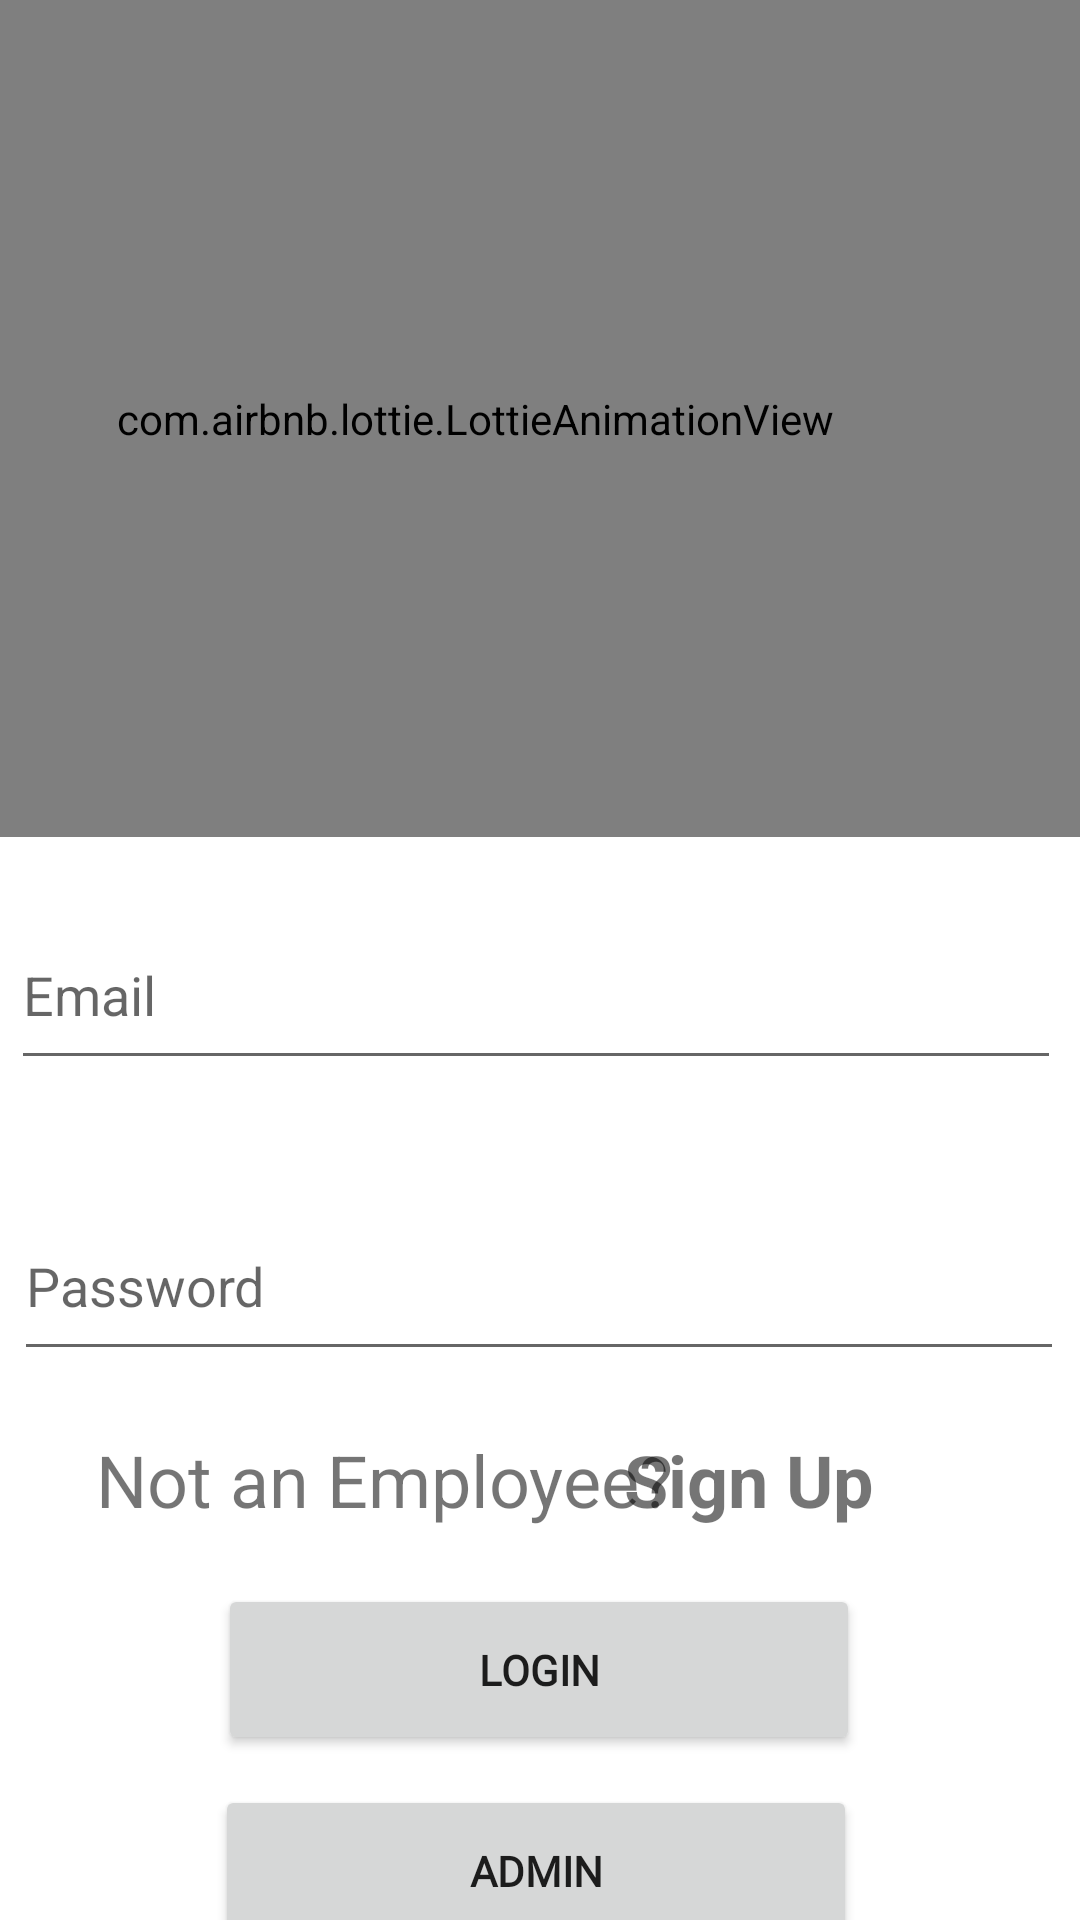

The Android layout XML behind this screen, and the referenced resources:
<!-- AndroidManifest.xml: application theme Theme.HouseHoldSolutions -->
<!-- res/layout/activity_employee.xml -->
<?xml version="1.0" encoding="utf-8"?>
<androidx.constraintlayout.widget.ConstraintLayout xmlns:android="http://schemas.android.com/apk/res/android"
    xmlns:app="http://schemas.android.com/apk/res-auto"
    xmlns:tools="http://schemas.android.com/tools"
    android:layout_width="match_parent"
    android:layout_height="match_parent"
    tools:context=".employee">

    <com.airbnb.lottie.LottieAnimationView
        android:id="@+id/animationView1"
        android:layout_width="404dp"
        android:layout_height="279dp"
        app:layout_constraintEnd_toEndOf="parent"
        app:layout_constraintHorizontal_bias="1.0"
        app:layout_constraintStart_toStartOf="parent"
        app:layout_constraintTop_toTopOf="parent"
        app:lottie_autoPlay="true"
        app:lottie_loop="true"
        app:lottie_rawRes="@raw/employee" />

    <Button
        android:id="@+id/emplogin"
        android:layout_width="214dp"
        android:layout_height="57dp"
        android:layout_marginStart="98dp"
        android:layout_marginLeft="98dp"
        android:layout_marginTop="20dp"
        android:layout_marginEnd="99dp"
        android:layout_marginRight="99dp"
        android:fontFamily="@font/advent_pro_bold"
        android:text="Login"
        android:textStyle="bold"
        app:layout_constraintEnd_toEndOf="parent"
        app:layout_constraintStart_toStartOf="parent"
        app:layout_constraintTop_toBottomOf="@+id/signup" />

    <Button
        android:id="@+id/admin"
        android:layout_width="214dp"
        android:layout_height="57dp"
        android:layout_marginStart="97dp"
        android:layout_marginLeft="97dp"
        android:layout_marginTop="10dp"
        android:layout_marginEnd="100dp"
        android:layout_marginRight="100dp"
        android:fontFamily="@font/advent_pro_bold"
        android:text="Admin"
        android:textStyle="bold"
        app:layout_constraintEnd_toEndOf="parent"
        app:layout_constraintStart_toStartOf="parent"
        app:layout_constraintTop_toBottomOf="@+id/emplogin" />

    <EditText
        android:id="@+id/emailid"
        android:layout_width="350dp"
        android:layout_height="60dp"
        android:layout_marginStart="29dp"
        android:layout_marginLeft="29dp"
        android:layout_marginTop="21dp"
        android:layout_marginEnd="32dp"
        android:layout_marginRight="32dp"
        android:ems="10"
        android:hint="Email"
        android:inputType="textPersonName"
        app:layout_constraintEnd_toEndOf="parent"
        app:layout_constraintStart_toStartOf="parent"
        app:layout_constraintTop_toBottomOf="@+id/animationView1" />

    <EditText
        android:id="@+id/pswd"
        android:layout_width="350dp"
        android:layout_height="60dp"
        android:layout_marginStart="30dp"
        android:layout_marginLeft="30dp"
        android:layout_marginTop="37dp"
        android:layout_marginEnd="31dp"
        android:layout_marginRight="31dp"
        android:ems="10"
        android:hint="Password"
        android:inputType="textPassword"
        app:layout_constraintEnd_toEndOf="parent"
        app:layout_constraintStart_toStartOf="parent"
        app:layout_constraintTop_toBottomOf="@+id/emailid" />

    <TextView
        android:id="@+id/signup"
        android:layout_width="104dp"
        android:layout_height="31dp"
        android:layout_marginTop="20dp"
        android:layout_marginEnd="48dp"
        android:layout_marginRight="48dp"
        android:text="Sign Up"
        android:textSize="24sp"
        android:textStyle="bold"
        app:layout_constraintEnd_toEndOf="parent"
        app:layout_constraintTop_toBottomOf="@+id/pswd" />

    <TextView
        android:id="@+id/textView11"
        android:layout_width="198dp"
        android:layout_height="31dp"
        android:layout_marginStart="61dp"
        android:layout_marginLeft="61dp"
        android:layout_marginTop="20dp"
        android:layout_marginEnd="7dp"
        android:layout_marginRight="7dp"
        android:text="Not an Employee?"
        android:textSize="24sp"
        app:layout_constraintEnd_toStartOf="@+id/signup"
        app:layout_constraintStart_toStartOf="parent"
        app:layout_constraintTop_toBottomOf="@+id/pswd" />

</androidx.constraintlayout.widget.ConstraintLayout>
<!-- resources referenced by this layout -->
<resources>
  <style name="Theme.HouseHoldSolutions" parent="Theme.MaterialComponents.DayNight.DarkActionBar">
          
          <item name="colorPrimary">@color/purple_500</item>
          <item name="colorPrimaryVariant">@color/purple_700</item>
          <item name="colorOnPrimary">@color/white</item>
          
          <item name="colorSecondary">@color/teal_200</item>
          <item name="colorSecondaryVariant">@color/teal_700</item>
          <item name="colorOnSecondary">@color/black</item>
          
          <item name="android:statusBarColor" tools:targetApi="l">?attr/colorPrimaryVariant</item>
          
      </style>
  <!-- not gathered from this repository: default colours our renderer supplied (Android Studio template values) -->
  <color name="purple_500">#FF6200EE</color>
  <color name="purple_700">#FF3700B3</color>
  <color name="teal_200">#FF03DAC5</color>
  <color name="teal_700">#FF018786</color>
  <color name="black">#FF000000</color>
  <color name="white">#FFFFFFFF</color>
</resources>
